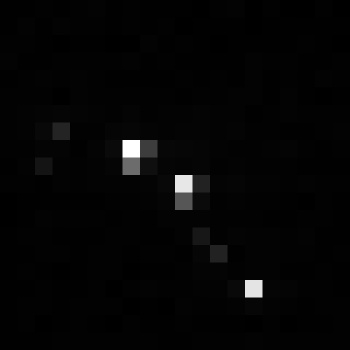

Data behind this chart, as committed beside it:
, xmin, ymin, lat, lon, area, perimeter, max_nanowatts, min_nanowatts, moonlight_illumination, clear_sky_confidence, mean_nanowatts
0, 844, 3985, -5.588, -5.588, 2.0, 0.0, 90.58, 0.0, 11.87, 0.0, 1.97
